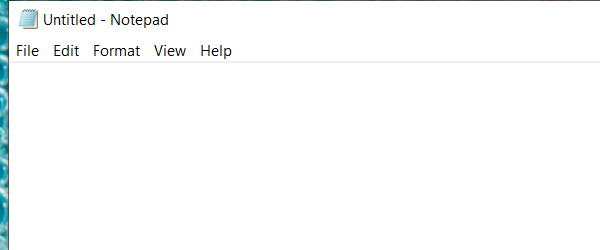
Task: All Excercised for Ui Automation with the Classic Experience
Workflow: Practice1-InputActions&Methods

Step 1: Open Application Notepad on the element in window 'Untitled - Notepad' (notepad.exe)

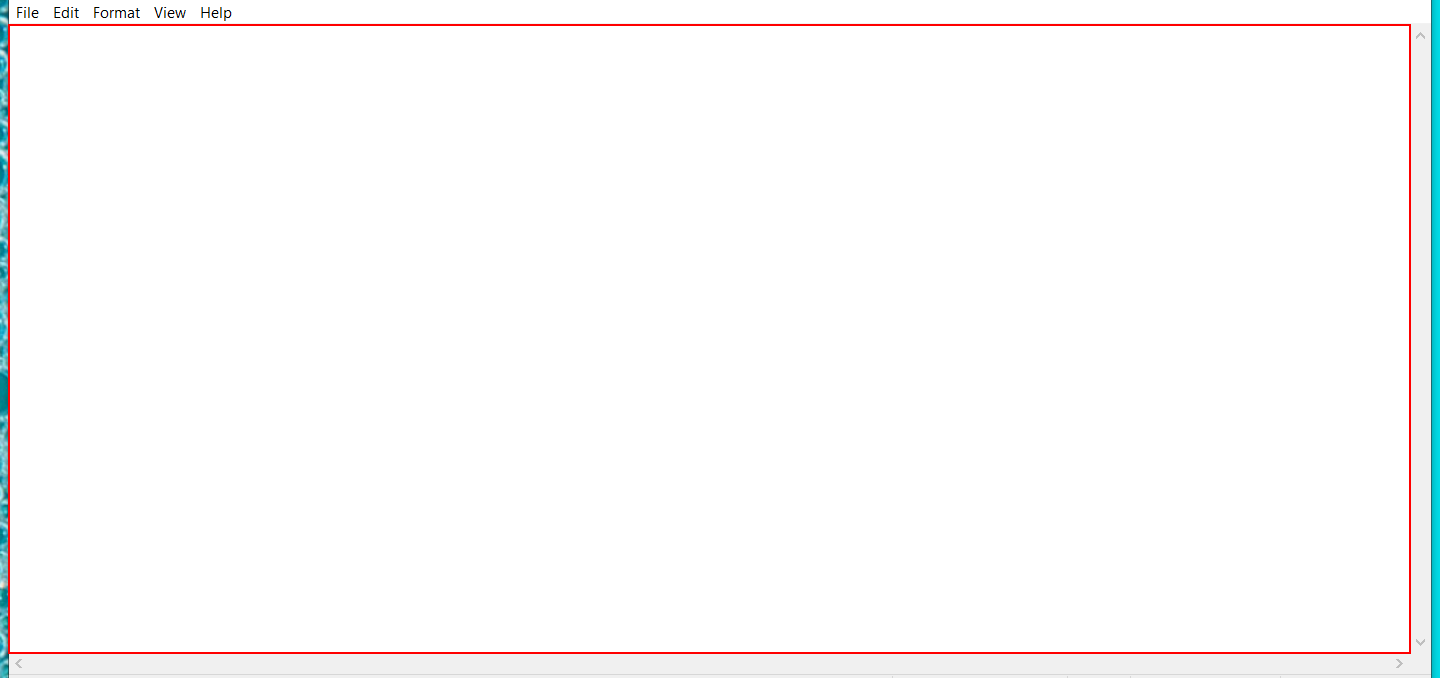
Step 2: type [TypedText] into the editable text 'Text Editor'

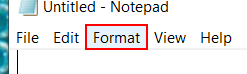
Step 3: click on the menu item 'Format'

Step 4: Attach Window Font on the element (notepad.exe) (no picture)

Step 5: click on 'menu item  Font...' (no picture)

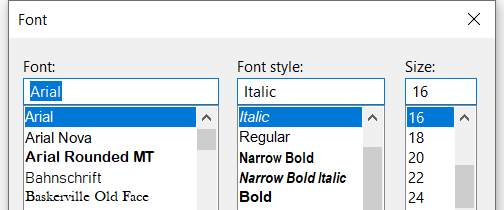
Step 6: Change font size and style on the dialog in window 'Font' (notepad.exe)

Step 7: type "Bold" (no picture)

Step 8: type "16" (no picture)

Step 9: type a value (no picture)

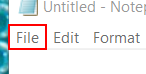
Step 10: click on the menu item 'File'

Step 11: Attach Window 'notepad.exe' on the element (notepad.exe) (no picture)

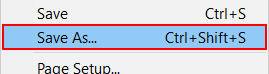
Step 12: click on 'menu item'

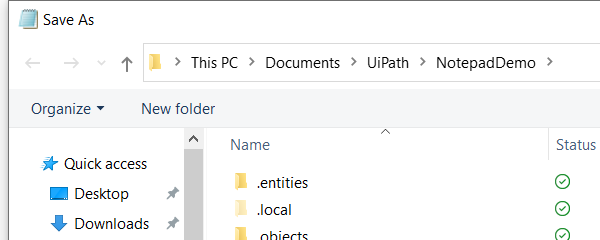
Step 13: Attach Window 'notepad.exe  Save As' on the dialog in window 'Save As' (notepad.exe)

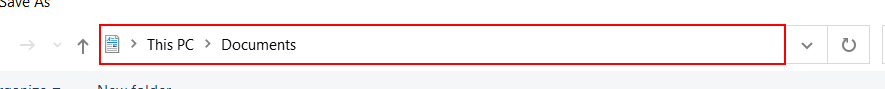
Step 14: click in window 'Address: Documents'

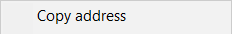
Step 15: Attach Window 'notepad.exe' on the element (notepad.exe)

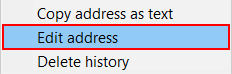
Step 16: click on 'menu item  Edit address'

Step 17: Set Text 'ToolbarWindow32' in window 'Save As' (notepad.exe) (same screen as step 14)

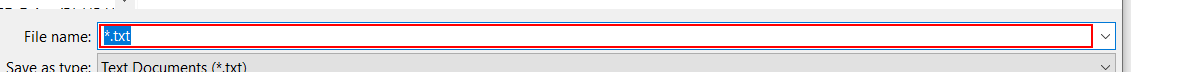
Step 18: type "[FileName + ".txt"]"

Step 19: type a value (same screen as step 18)

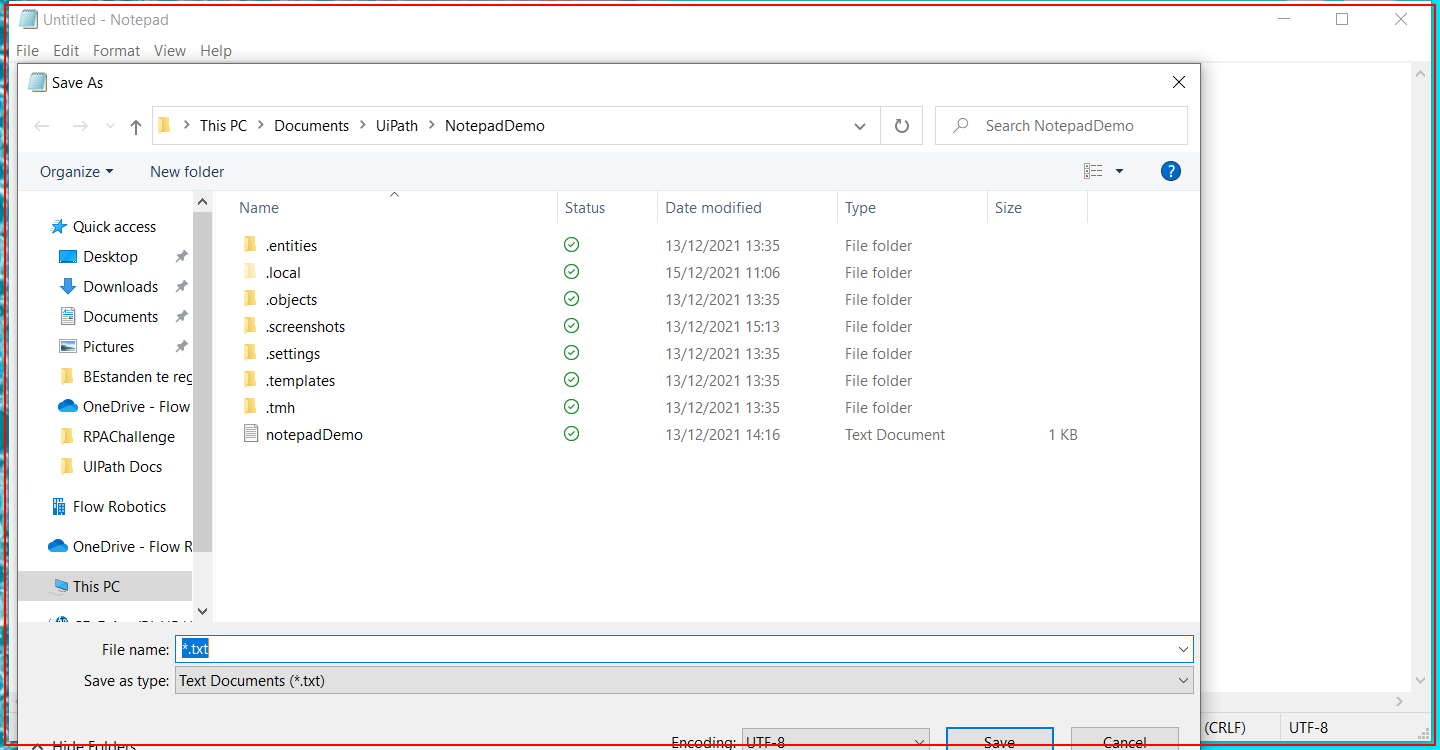
Step 20: Close Application 'notepad.exe Untitled' on the element (notepad.exe)